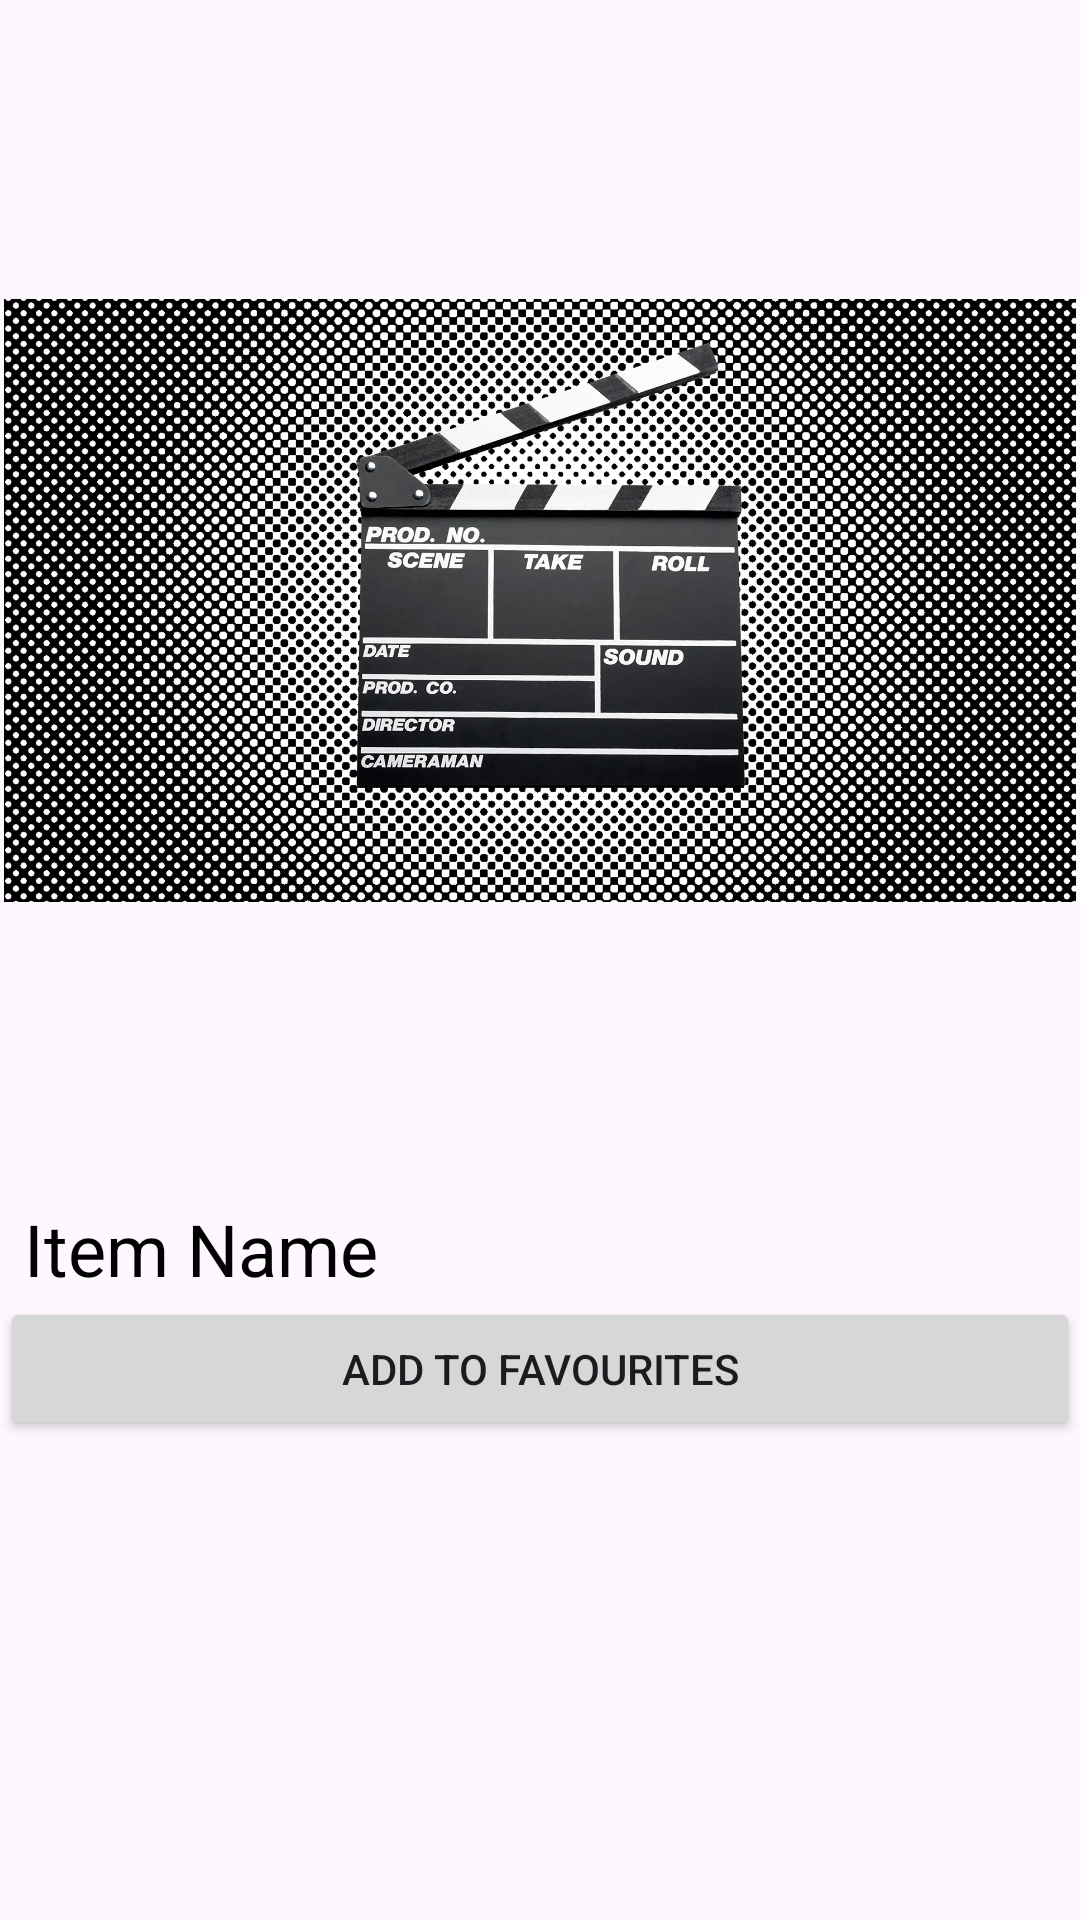

This screen was rendered from an Android layout file. Write that file and the resources it references.
<!-- AndroidManifest.xml: application theme Theme.RecyclerViewPeliculas -->
<!-- res/layout/layoutrecyclerview.xml -->
<LinearLayout
    xmlns:android="http://schemas.android.com/apk/res/android"
    android:layout_width="match_parent"
    android:layout_height="wrap_content"
    android:orientation="vertical">

    <ImageView
        android:id="@+id/cardImage"
        android:layout_width="wrap_content"
        android:layout_height="400dp"
        android:padding="4px"
        android:scaleType="centerInside"
        android:src="@drawable/film_placeholder" />

    <TextView
        android:id="@+id/cardName"
        android:layout_width="match_parent"
        android:layout_height="wrap_content"
        android:gravity="center_vertical"
        android:paddingStart="8dp"
        android:paddingEnd="8dp"
        android:text="Item Name"
        android:textColor="#000000"

        android:textSize="24dp" />

    <Button
        android:id="@+id/favourites"
        android:layout_width="match_parent"
        android:layout_height="wrap_content"
        android:text="Add to favourites" />


</LinearLayout>
<!-- resources referenced by this layout -->
<resources>
  <!-- drawable film_placeholder: webp bitmap (drawable, 408336 bytes) -->
  <style name="Theme.RecyclerViewPeliculas" parent="Base.Theme.RecyclerViewPeliculas" />
  <style name="Base.Theme.RecyclerViewPeliculas" parent="Theme.Material3.DayNight.NoActionBar">
          
          
      </style>
</resources>
